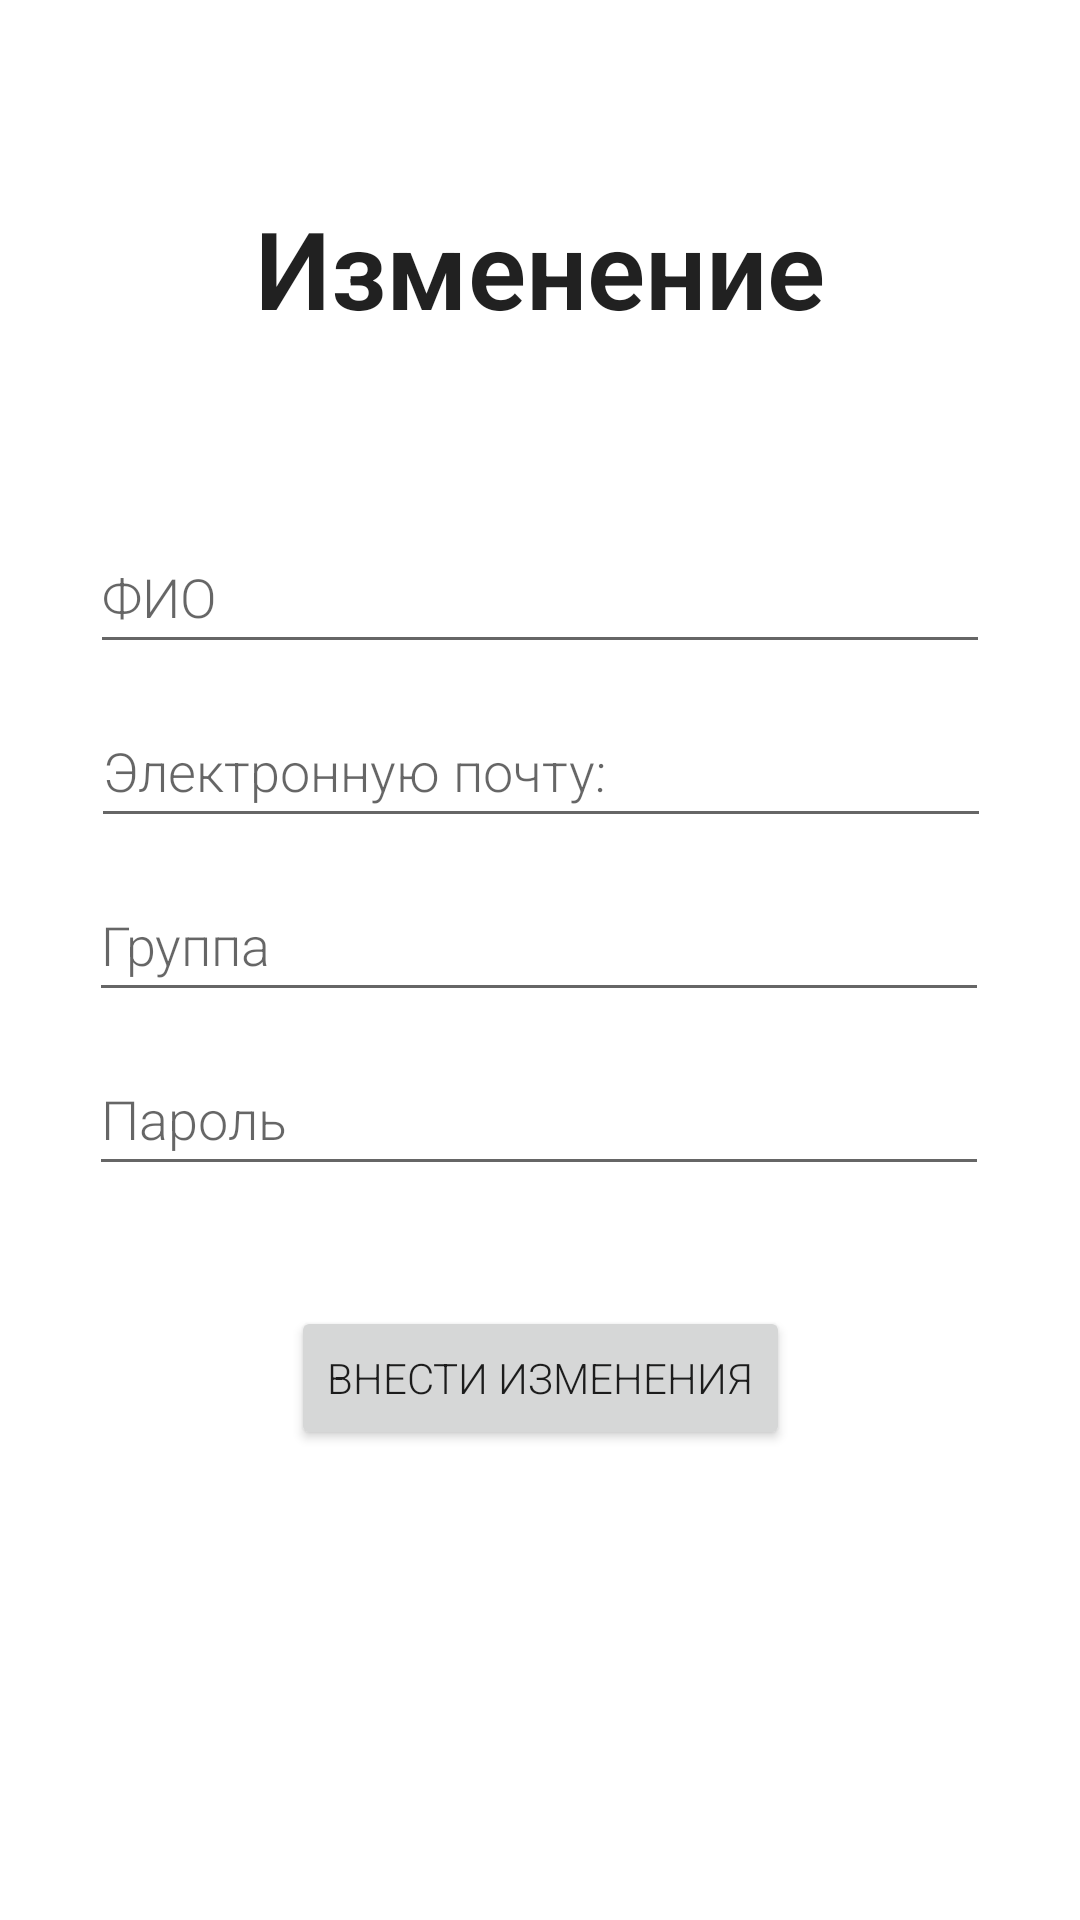

Layout XML and referenced resources for this Android screen:
<!-- AndroidManifest.xml: application theme Theme.C -->
<!-- res/layout/activity_edit_account.xml -->
<?xml version="1.0" encoding="utf-8"?>
<androidx.constraintlayout.widget.ConstraintLayout xmlns:android="http://schemas.android.com/apk/res/android"
    xmlns:tools="http://schemas.android.com/tools"
    android:layout_width="match_parent"
    android:layout_height="match_parent"
    xmlns:app="http://schemas.android.com/apk/res-auto">

    <TextView
        android:id="@+id/title"
        style="@style/Title"
        android:layout_marginTop="65dp"
        android:gravity="center"
        android:text="Изменение"
        android:textSize="36sp"
        app:layout_constraintEnd_toEndOf="parent"
        app:layout_constraintStart_toStartOf="parent"
        app:layout_constraintTop_toTopOf="parent" />

    <EditText
        android:id="@+id/enterFIO"
        android:layout_width="300dp"
        android:layout_height="wrap_content"
        android:layout_marginTop="60dp"
        android:hint="ФИО"
        android:inputType="textPersonName"
        android:minHeight="48dp"
        app:layout_constraintEnd_toEndOf="parent"
        app:layout_constraintStart_toStartOf="parent"
        app:layout_constraintTop_toBottomOf="@+id/title" />

    <EditText
        android:id="@+id/enterEmail"
        android:layout_width="300dp"
        android:layout_height="wrap_content"
        android:layout_marginTop="10dp"
        android:hint="Электронную почту: "
        android:inputType="textEmailAddress"
        android:minHeight="48dp"
        app:layout_constraintEnd_toEndOf="parent"
        app:layout_constraintHorizontal_bias="0.504"
        app:layout_constraintStart_toStartOf="parent"
        app:layout_constraintTop_toBottomOf="@+id/enterFIO" />

    <EditText
        android:id="@+id/enterGroup"
        android:layout_width="300dp"
        android:layout_height="wrap_content"
        android:layout_marginTop="10dp"
        android:hint="Группа"
        android:inputType="text"
        android:minHeight="48dp"
        app:layout_constraintEnd_toEndOf="parent"
        app:layout_constraintHorizontal_bias="0.495"
        app:layout_constraintStart_toStartOf="parent"
        app:layout_constraintTop_toBottomOf="@+id/enterEmail" />

    <EditText
        android:id="@+id/enterPassword"
        android:layout_width="300dp"
        android:layout_height="wrap_content"
        android:layout_marginTop="10dp"
        android:hint="Пароль"
        android:inputType="textPassword"
        android:minHeight="48dp"
        app:layout_constraintEnd_toEndOf="parent"
        app:layout_constraintHorizontal_bias="0.495"
        app:layout_constraintStart_toStartOf="parent"
        app:layout_constraintTop_toBottomOf="@+id/enterGroup" />

    <Button
        android:id="@+id/edit"
        android:layout_width="wrap_content"
        android:layout_height="wrap_content"
        android:layout_marginTop="40dp"
        android:text="Внести изменения"
        app:layout_constraintEnd_toEndOf="parent"
        app:layout_constraintStart_toStartOf="parent"
        app:layout_constraintTop_toBottomOf="@+id/enterPassword" />

</androidx.constraintlayout.widget.ConstraintLayout>
<!-- resources referenced by this layout -->
<resources>
  <style name="Title" parent="Theme.MaterialComponents.DayNight">
          <item name="android:layout_marginTop">15dp</item>
          <item name="android:layout_width">300dp</item>
          <item name="android:layout_height">wrap_content</item>
          <item name="android:textSize">24sp</item>
          <item name="android:gravity">center</item>
          <item name="android:layout_gravity">center</item>
          <item name="android:textStyle">bold</item>
      </style>
  <style name="Theme.C" parent="Theme.MaterialComponents.DayNight.DarkActionBar">
          
          <item name="colorPrimary">@color/purple_500</item>
          <item name="colorPrimaryVariant">@color/purple_700</item>
          <item name="colorOnPrimary">@color/white</item>
          
          <item name="colorSecondary">@color/teal_200</item>
          <item name="colorSecondaryVariant">@color/teal_700</item>
          <item name="colorOnSecondary">@color/black</item>
          
          <item name="android:statusBarColor">?attr/colorPrimaryVariant</item>
          
          <item name="android:fontFamily">sans-serif-light</item>
      </style>
  <color name="purple_500">#FF6200EE</color>
  <color name="purple_700">#FF3700B3</color>
  <color name="white">#FFFFFFFF</color>
  <color name="teal_200">#FF03DAC5</color>
  <color name="teal_700">#FF018786</color>
  <color name="black">#FF000000</color>
</resources>
